Photos from the image-classification dataset "dataset-2" in the GitHub repository Princessleya555/BalanceIOT. Its 13 classes are: banane, carotte, carrot, champignon, citron, clementine, fraise, mais, poire, poivron, radis, tomate, tomate cerise.

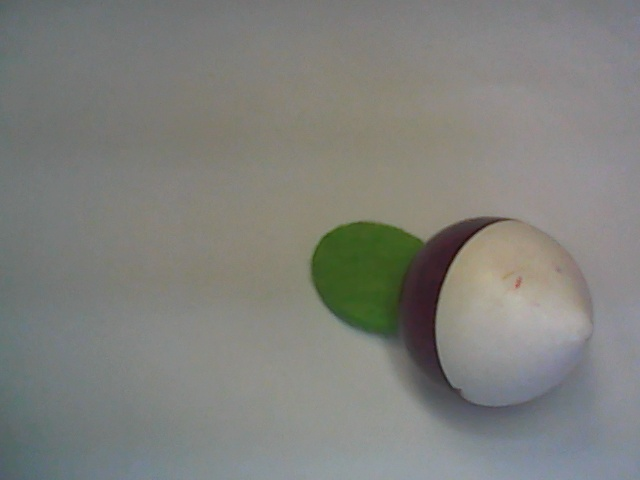
Label: radis

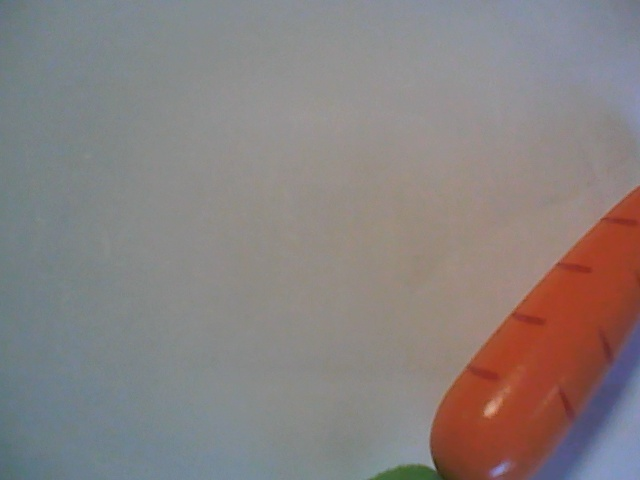
Label: carrot

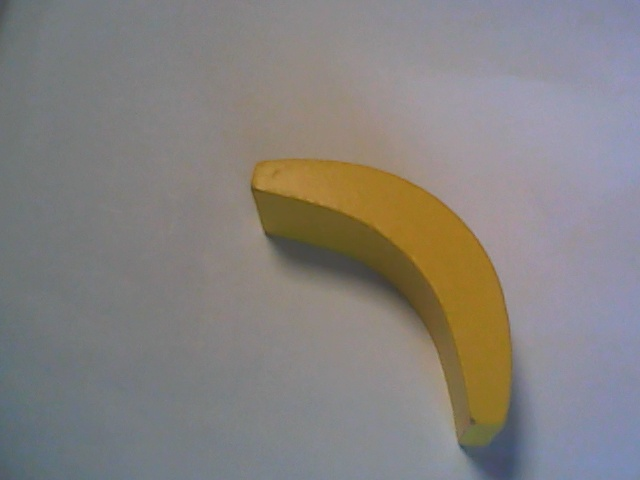
Label: banane

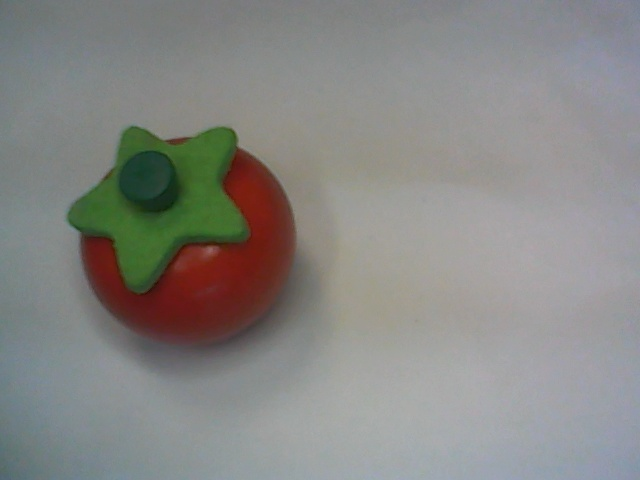
Label: tomate

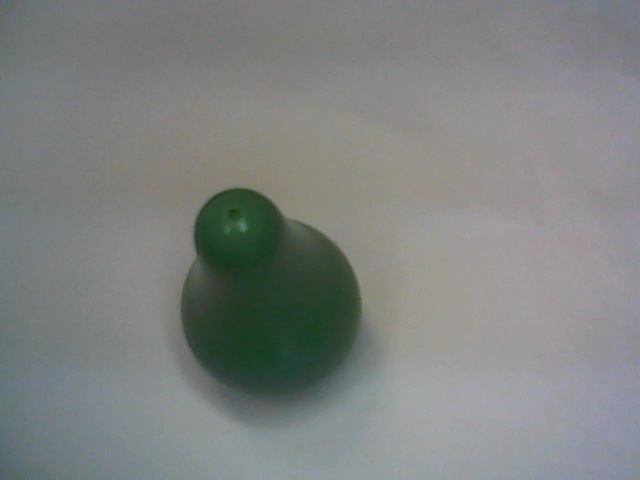
Label: poire

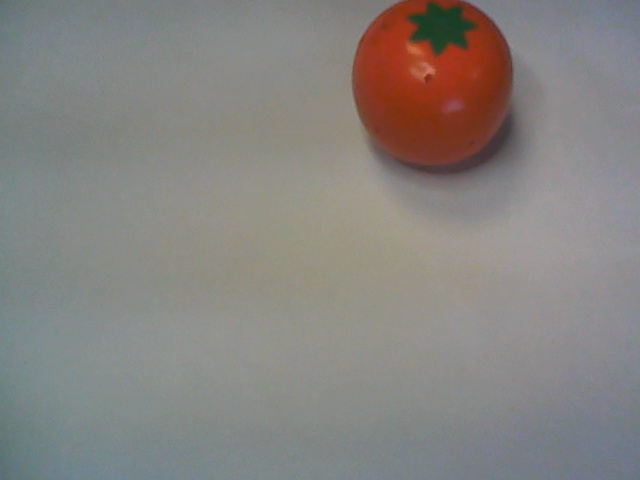
Label: clementine
